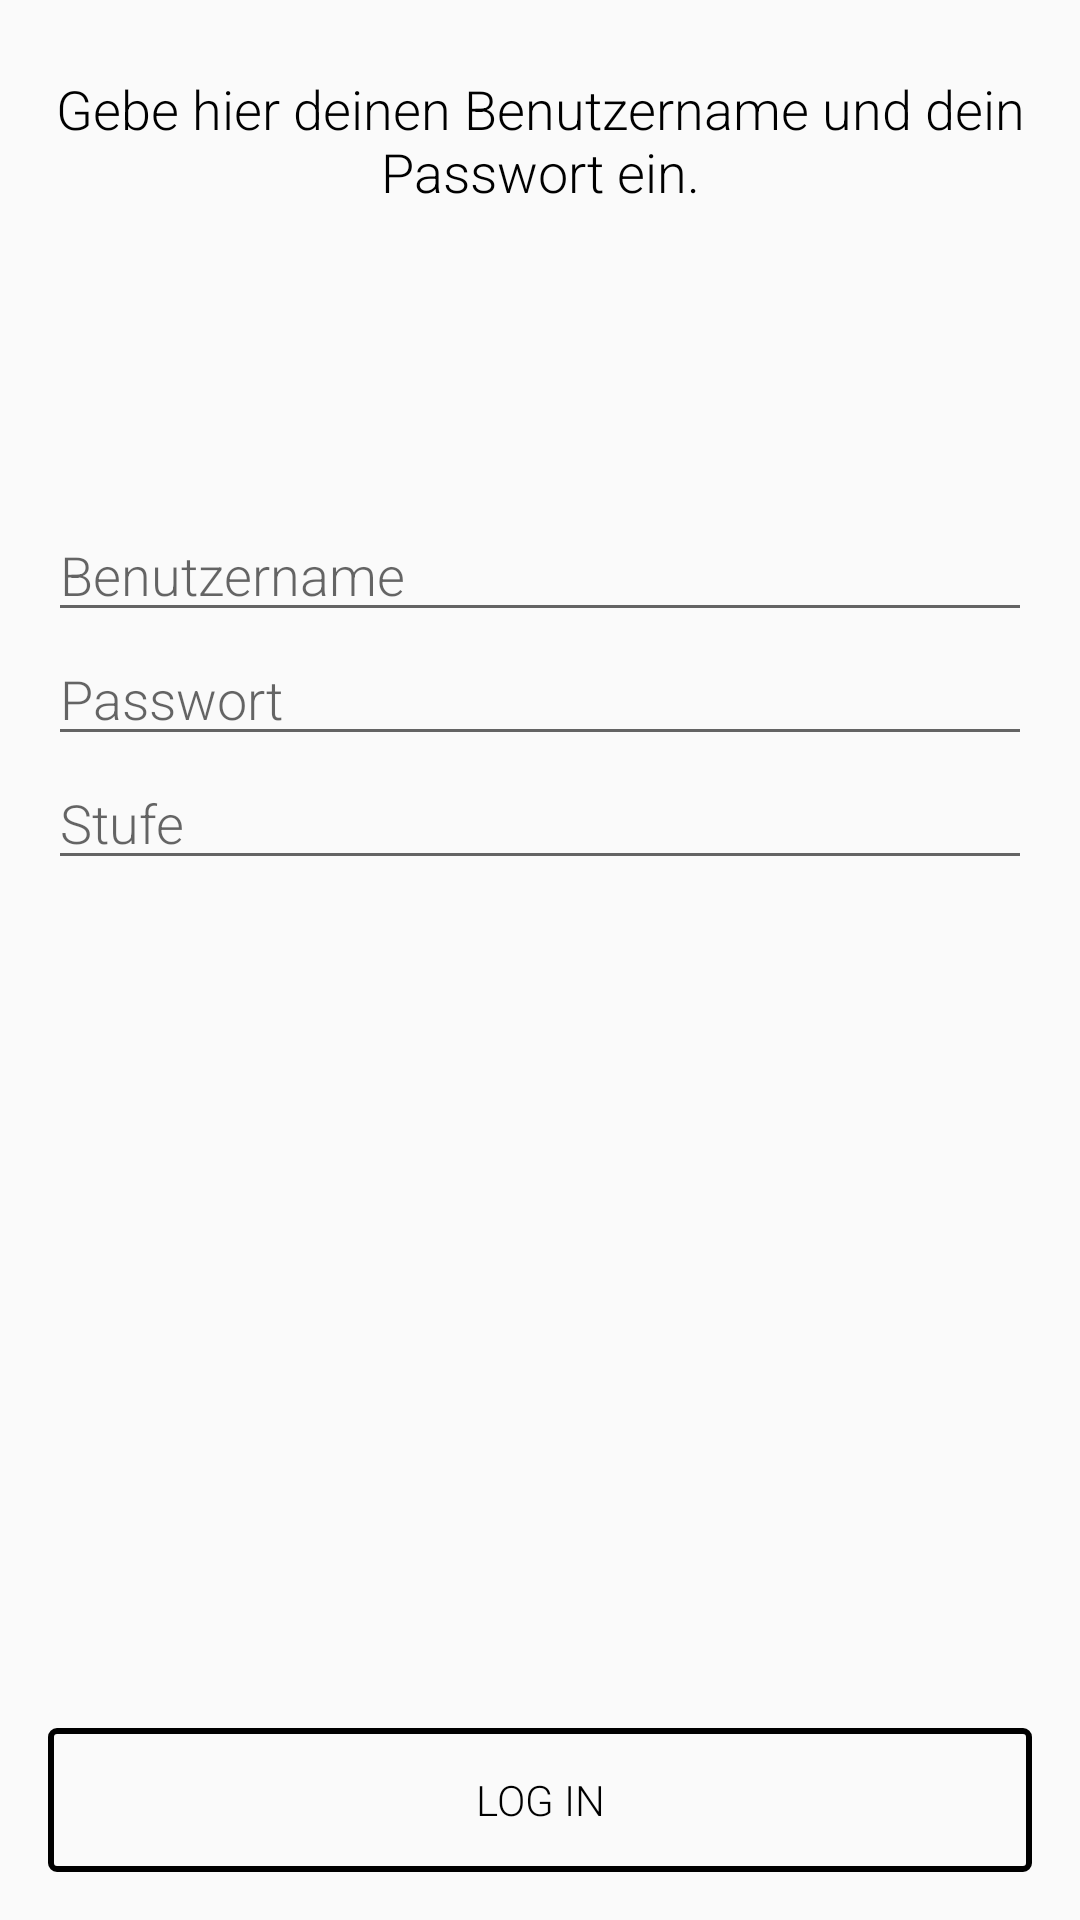

Here is an Android app screen rendered from its layout file. Give the layout XML and the strings, colors and styles it references.
<!-- AndroidManifest.xml: application theme AppTheme -->
<!-- res/layout/fragment_login.xml -->
<?xml version="1.0" encoding="utf-8"?>
<LinearLayout xmlns:android="http://schemas.android.com/apk/res/android"
    android:orientation="vertical" android:layout_width="match_parent"
    android:layout_height="match_parent"
    >

    <RelativeLayout
        android:layout_width="fill_parent"
        android:layout_height="fill_parent"
        android:layout_margin="16dp">

        <TextView
            android:layout_marginTop="8dp"
            android:layout_width="fill_parent"
            android:layout_height="wrap_content"
            android:textAppearance="?android:attr/textAppearanceMedium"
            android:text="Gebe hier deinen Benutzername und dein Passwort ein."
            android:id="@+id/textView"
            android:layout_alignParentStart="true"
            android:textAlignment="center"
            android:textColor="#000" />

        <EditText
            android:layout_width="fill_parent"
        android:layout_height="wrap_content"
        android:id="@+id/editText"
        android:hint="Benutzername"
            android:layout_below="@+id/textView"
            android:layout_alignParentStart="true"
            android:layout_marginTop="100dp" />

    <EditText
        android:layout_width="fill_parent"
        android:layout_height="wrap_content"
        android:inputType="textPassword"
        android:id="@+id/editText2"
        android:hint="Passwort"
        android:layout_below="@+id/editText"
        android:layout_alignParentLeft="true" />

        <Button
            style="?android:attr/buttonStyleSmall"
            android:layout_width="fill_parent"
            android:layout_height="wrap_content"
            android:text="Log In"
            android:id="@+id/LogIn"
            android:background="@drawable/custombutton"
            android:layout_alignParentBottom="true"
            android:layout_alignParentStart="true"
            android:textColor="#000" />

        <EditText
            android:layout_width="fill_parent"
            android:layout_height="wrap_content"
            android:id="@+id/editText3"
            android:hint="Stufe"
            android:layout_alignParentStart="true"
            android:layout_below="@+id/editText2" />


    </RelativeLayout>
</LinearLayout>
<!-- resources referenced by this layout -->
<resources>
  <!-- drawable custombutton (drawable) -->
  <?xml version="1.0" encoding="utf-8"?>
  <selector xmlns:android="http://schemas.android.com/apk/res/android">
      <item>
          <shape android:shape="rectangle">
              
              <solid android:color="#00ffffff"/>
              
              <stroke android:color="#000" android:width="2dp"/>
              <corners android:radius="2dp"/>
          </shape>
      </item>
  </selector>
  <style name="AppTheme" parent="Theme.AppCompat.Light.NoActionBar">
          
          <item name="windowActionModeOverlay">true</item>
          <item name="colorPrimary">@color/colorPrimary</item>
          <item name="colorPrimaryDark">@color/colorPrimaryDark</item>
          <item name="colorAccent">@color/colorAccent</item>
          <item name="android:fontFamily">sans-serif-light</item>
          <item name="android:windowTranslucentStatus">true</item>
  
          <item name="android:textViewStyle">@style/RobotoTextViewStyle</item>
          <item name="android:buttonStyle">@style/RobotoButtonStyle</item>
          <item name="android:editTextStyle">@style/RobotoEditTextStyle</item>
      </style>
  <color name="colorPrimary">#617e8c</color>
  <color name="colorPrimaryDark">#283339</color>
  <color name="colorAccent">#ffffff</color>
  <style name="RobotoTextViewStyle" parent="android:Widget.TextView">
          <item name="android:fontFamily">sans-serif-light</item>
      </style>
  <style name="RobotoButtonStyle" parent="android:Widget.Holo.Button">
          <item name="android:fontFamily">sans-serif-light</item>
      </style>
  <style name="RobotoEditTextStyle" parent="android:Widget.Holo.EditText">
          <item name="android:fontFamily">sans-serif-light</item>
      </style>
</resources>
